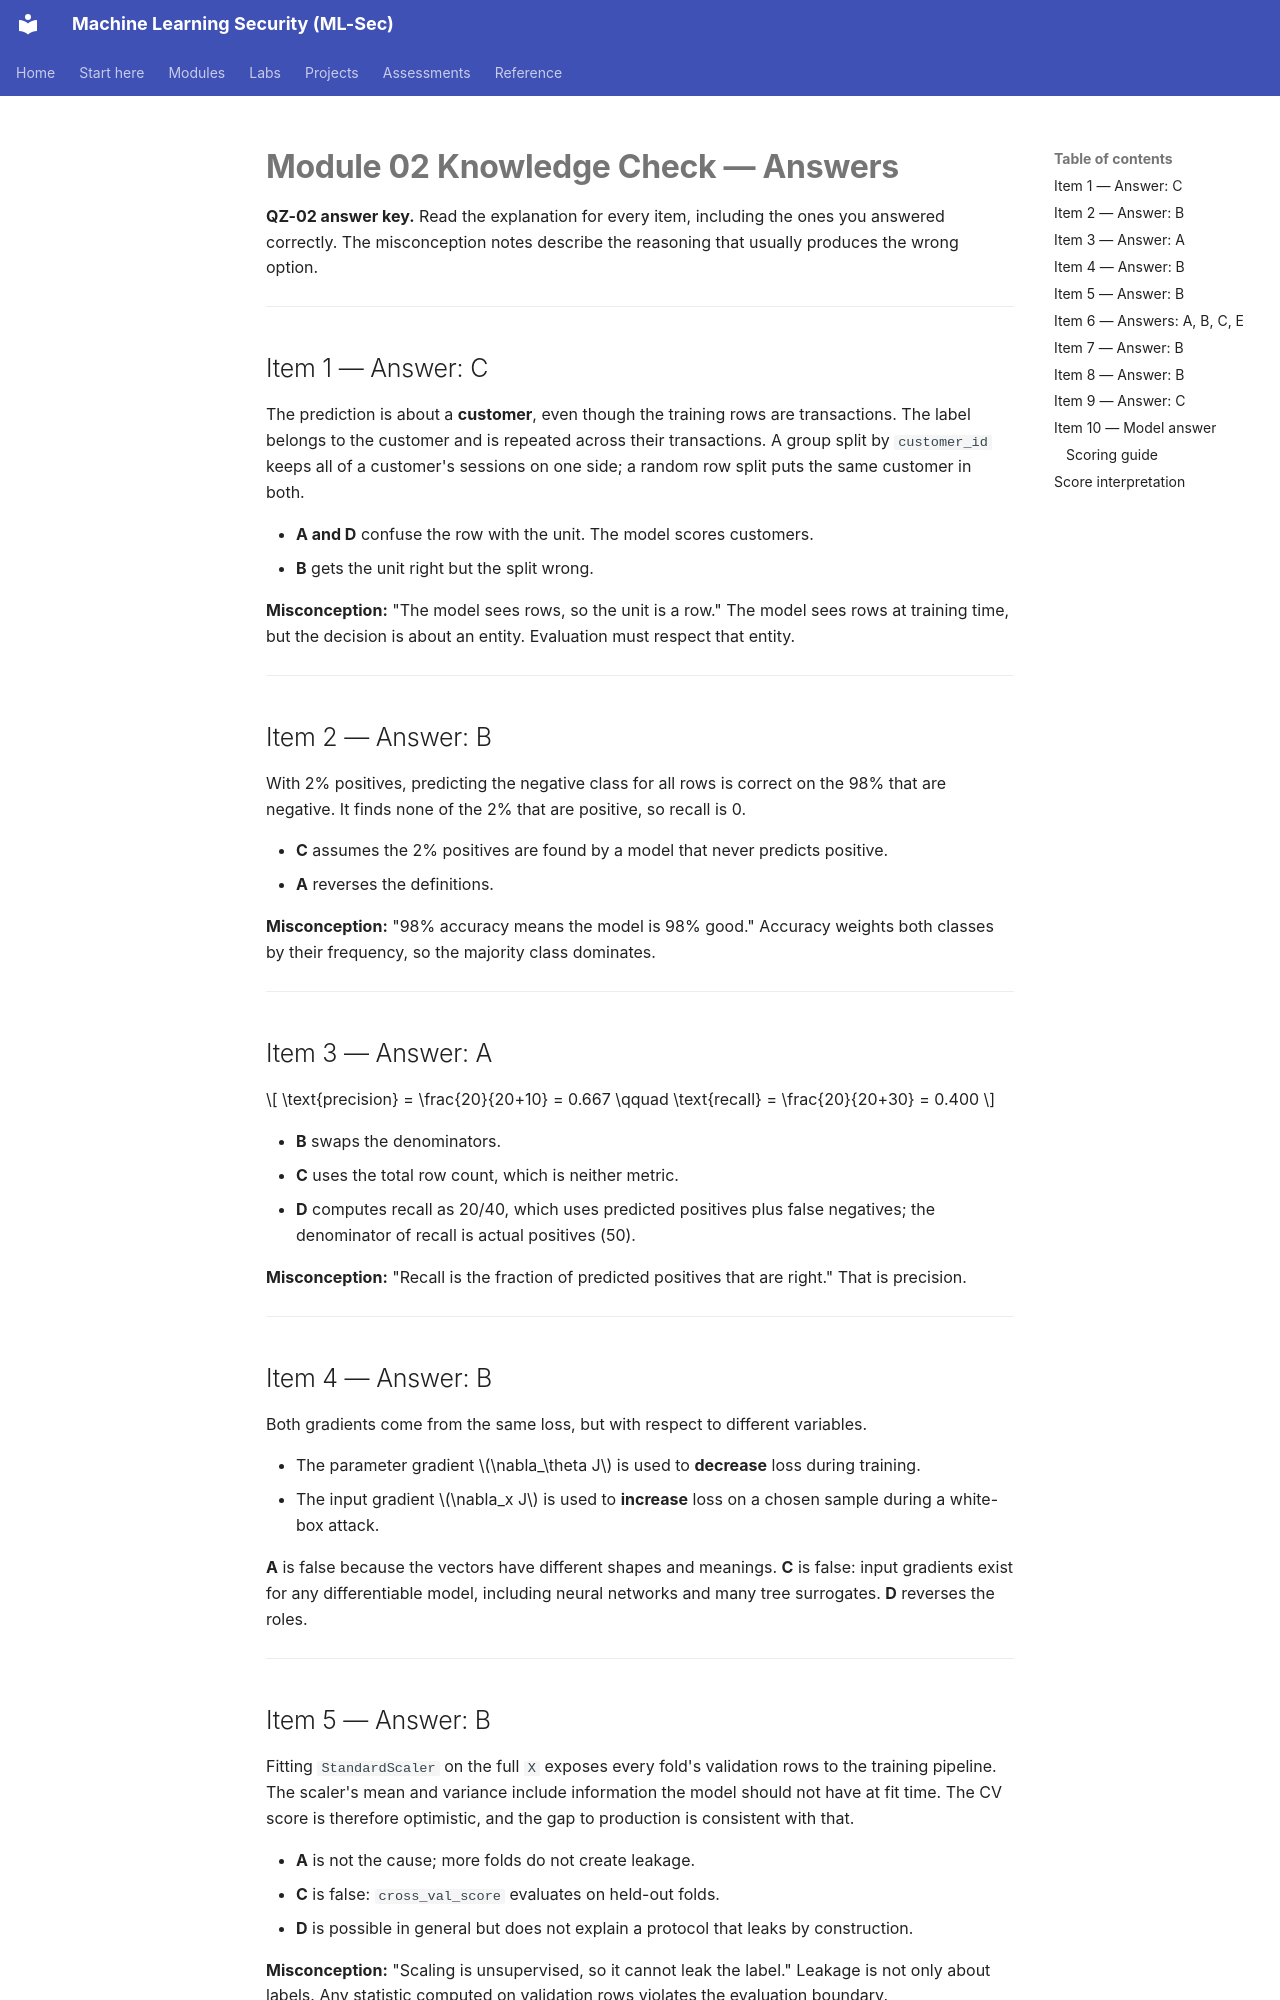

repository: nadeem-majeedch/MLSec · page: modules/m02-ml-fundamentals/quiz-answers/index.html · generator: mkdocs

# Module 02 Knowledge Check — Answers

**QZ-02 answer key.** Read the explanation for every item, including the ones you answered correctly. The misconception notes describe the reasoning that usually produces the wrong option.

---

## Item 1 — Answer: C

The prediction is about a **customer**, even though the training rows are transactions. The label belongs to the customer and is repeated across their transactions. A group split by `customer_id` keeps all of a customer's sessions on one side; a random row split puts the same customer in both.

- **A and D** confuse the row with the unit. The model scores customers.
- **B** gets the unit right but the split wrong.

**Misconception:** "The model sees rows, so the unit is a row." The model sees rows at training time, but the decision is about an entity. Evaluation must respect that entity.

---

## Item 2 — Answer: B

With 2% positives, predicting the negative class for all rows is correct on the 98% that are negative. It finds none of the 2% that are positive, so recall is 0.

- **C** assumes the 2% positives are found by a model that never predicts positive.
- **A** reverses the definitions.

**Misconception:** "98% accuracy means the model is 98% good." Accuracy weights both classes by their frequency, so the majority class dominates.

---

## Item 3 — Answer: A

$$
\text{precision} = \frac{20}{20+10} = 0.667
\qquad
\text{recall} = \frac{20}{20+30} = 0.400
$$

- **B** swaps the denominators.
- **C** uses the total row count, which is neither metric.
- **D** computes recall as 20/40, which uses predicted positives plus false negatives; the denominator of recall is actual positives (50).

**Misconception:** "Recall is the fraction of predicted positives that are right." That is precision.

---

## Item 4 — Answer: B

Both gradients come from the same loss, but with respect to different variables.

- The parameter gradient $\nabla_\theta J$ is used to **decrease** loss during training.
- The input gradient $\nabla_x J$ is used to **increase** loss on a chosen sample during a white-box attack.

**A** is false because the vectors have different shapes and meanings. **C** is false: input gradients exist for any differentiable model, including neural networks and many tree surrogates. **D** reverses the roles.

---
